Photos from the image-classification dataset "splits" in the GitHub repository illbillbot/fcvg101. Its 3 classes are: apple, banana, orange.

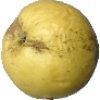
Label: apple

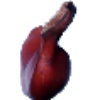
Label: banana

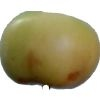
Label: apple

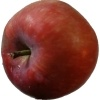
Label: apple

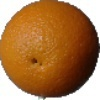
Label: orange

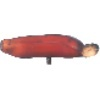
Label: banana
